Labelled photos from "malignant", an image-classification folder in farreledwin/medical-image-analysis-backend. The possible labels are: ductal carcinoma, lobular carcinoma, mucinous carcinoma, papillary carcinoma.

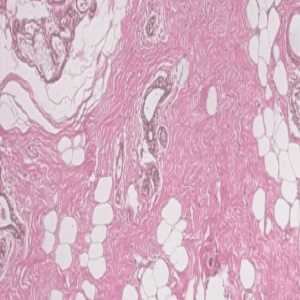
Label: mucinous carcinoma

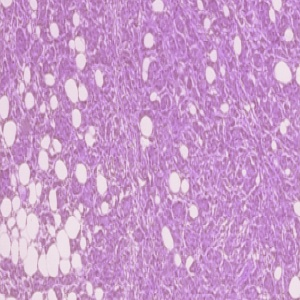
Label: ductal carcinoma

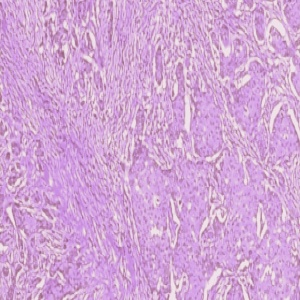
Label: ductal carcinoma

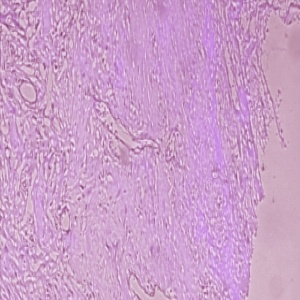
Label: ductal carcinoma

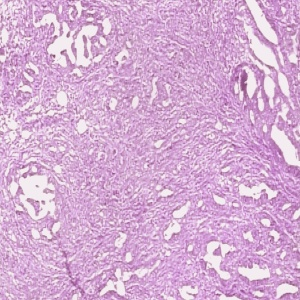
Label: papillary carcinoma

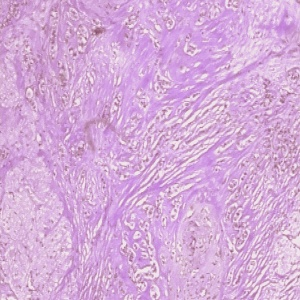
Label: ductal carcinoma
